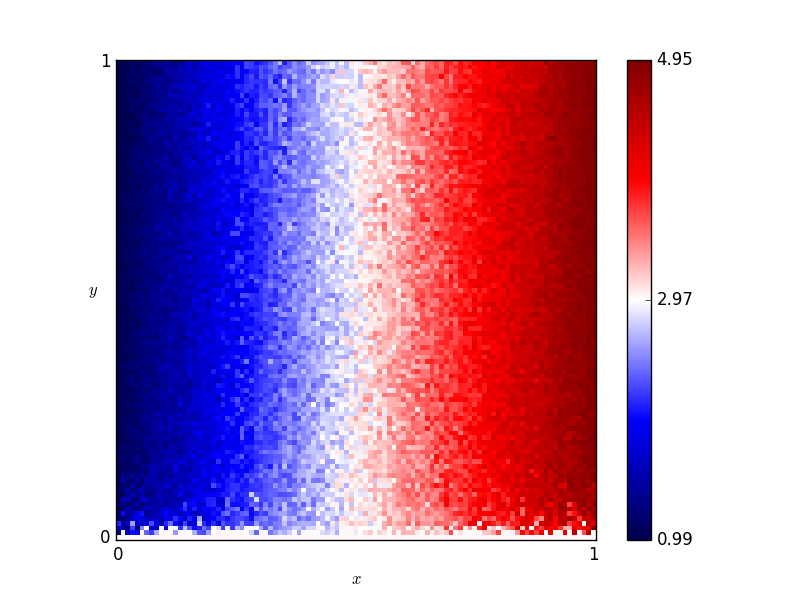

Source data for this figure (header and first rows):
x, y, score
0.46, 0.76, 3.17
0.54, 0.86, 2.95
0.16, 0.19, 1.77
0.61, 0.18, 3.52
0.82, 0.41, 4.21
0.72, 0.66, 3.78
0.63, 0.37, 3.7
0.41, 0.28, 2.96
0.16, 0.44, 1.59
0.8, 0.33, 3.94
0.84, 0.23, 4.33
0.25, 0.48, 1.94
0.62, 0.7, 3.41
0.78, 0.28, 4.05
0.03, 0.68, 1.17
0.57, 0.0, 3.0
0.69, 0.37, 3.86
0.46, 0.05, 2.9
0.65, 0.03, 3.4
0.56, 0.8, 3.16
0.28, 0.44, 2.1
0.65, 0.0, 3.0
0.57, 0.1, 3.31
0.44, 0.29, 2.49
0.63, 0.49, 3.47
0.26, 0.03, 2.56
0.92, 0.27, 4.41
0.69, 0.35, 3.69
0.79, 0.78, 4.29
0.3, 0.26, 2.3
0.98, 0.54, 4.83
0.25, 0.62, 1.91
0.55, 0.43, 3.36
0.19, 0.06, 1.88
0.14, 0.65, 1.58
0.09, 0.65, 1.39
0.92, 1.0, 4.63
0.51, 0.43, 3.17
0.36, 0.66, 2.69
0.33, 0.92, 2.03
0.01, 0.93, 1.05
0.25, 0.81, 2.11
0.9, 0.46, 4.46
0.3, 0.12, 2.24
0.87, 0.59, 4.32
0.8, 0.75, 4.15
0.93, 0.2, 4.74
0.34, 0.41, 2.4
0.05, 0.48, 1.18
0.9, 0.12, 4.6
0.59, 0.65, 3.17
0.72, 0.62, 3.83
0.29, 0.87, 1.91
0.02, 0.72, 1.11
0.8, 0.35, 4.04
0.09, 0.22, 1.44
0.05, 0.61, 1.31
0.49, 0.38, 3.07
0.62, 0.21, 3.54
0.79, 0.55, 4.12
... 10,141 more rows
